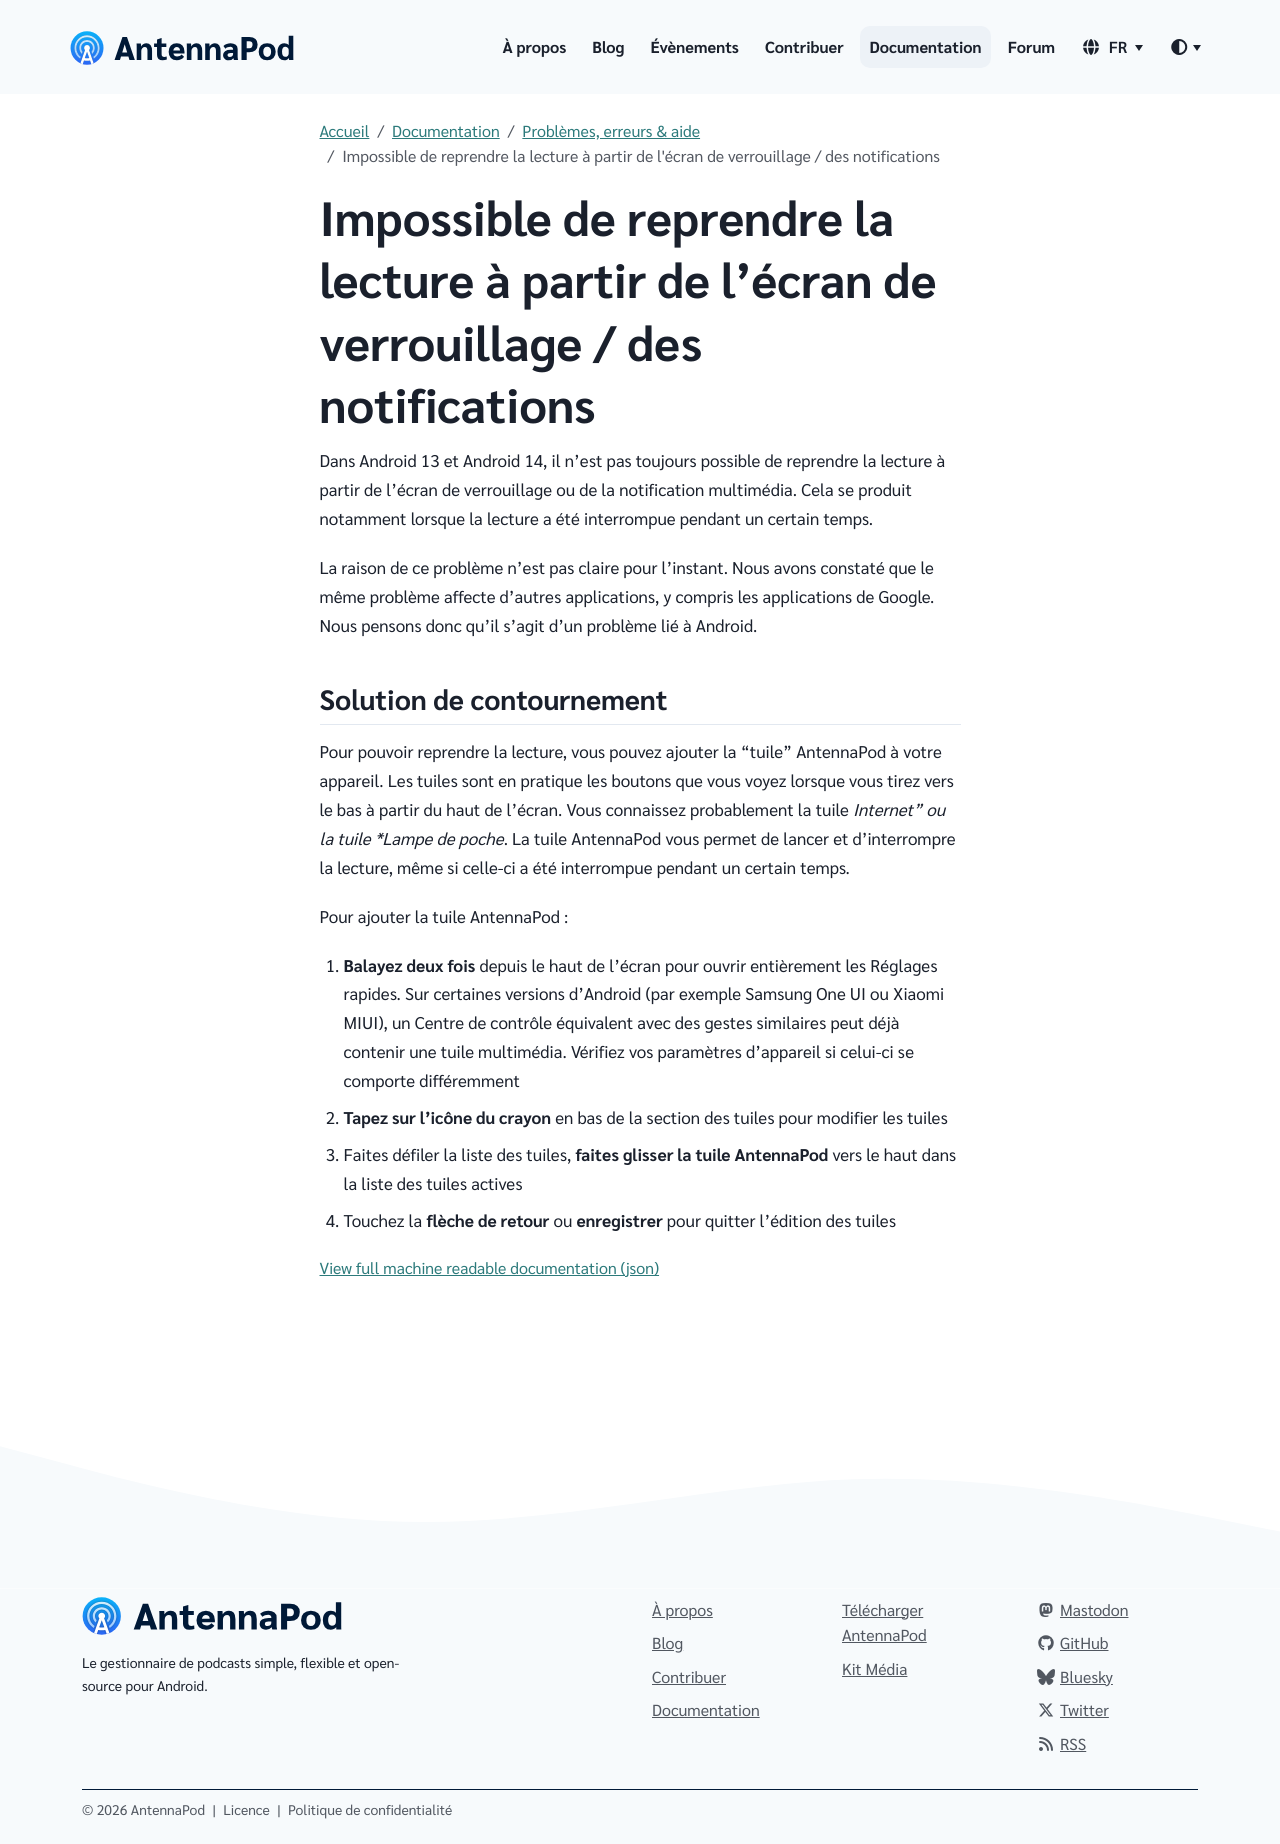

repository: AntennaPod/antennapod.github.io · page: fr/documentation/bugs-first-aid/cannot-resume-playback.html · generator: jekyll

Dans Android 13 et Android 14, il n'est pas toujours possible de reprendre la lecture à partir de l'écran de verrouillage ou de la notification multimédia. Cela se produit notamment lorsque la lecture a été interrompue pendant un certain temps.

La raison de ce problème n'est pas claire pour l'instant. Nous avons constaté que le même problème affecte d'autres applications, y compris les applications de Google. Nous pensons donc qu'il s'agit d'un problème lié à Android.

## Solution de contournement

Pour pouvoir reprendre la lecture, vous pouvez ajouter la "tuile" AntennaPod à votre appareil. Les tuiles sont en pratique les boutons que vous voyez lorsque vous tirez vers le bas à partir du haut de l'écran. Vous connaissez probablement la tuile *Internet" ou la tuile *Lampe de poche*. La tuile AntennaPod vous permet de lancer et d'interrompre la lecture, même si celle-ci a été interrompue pendant un certain temps.

Pour ajouter la tuile AntennaPod :

1. **Balayez deux fois** depuis le haut de l'écran pour ouvrir entièrement les Réglages rapides. Sur certaines versions d'Android (par exemple Samsung One UI ou Xiaomi MIUI), un Centre de contrôle équivalent avec des gestes similaires peut déjà contenir une tuile multimédia. Vérifiez vos paramètres d'appareil si celui-ci se comporte différemment

1. **Tapez sur l'icône du crayon** en bas de la section des tuiles pour modifier les tuiles

1. Faites défiler la liste des tuiles, **faites glisser la tuile AntennaPod** vers le haut dans la liste des tuiles actives

1. Touchez la **flèche de retour** ou **enregistrer** pour quitter l'édition des tuiles
